Run: headless pygame with SDL's dummy video driver; simulated clock (each Clock.tick advances the game by its frame time, no real sleeping); random seed 0; keys injected as events and as key.get_pressed() state; no mouse input.
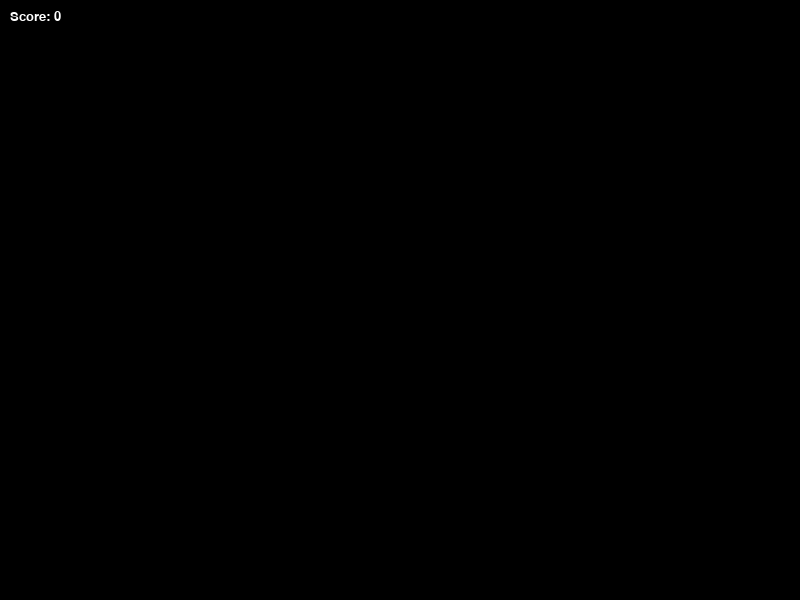
Frame 1 of 4 · flips 1–60 · no input
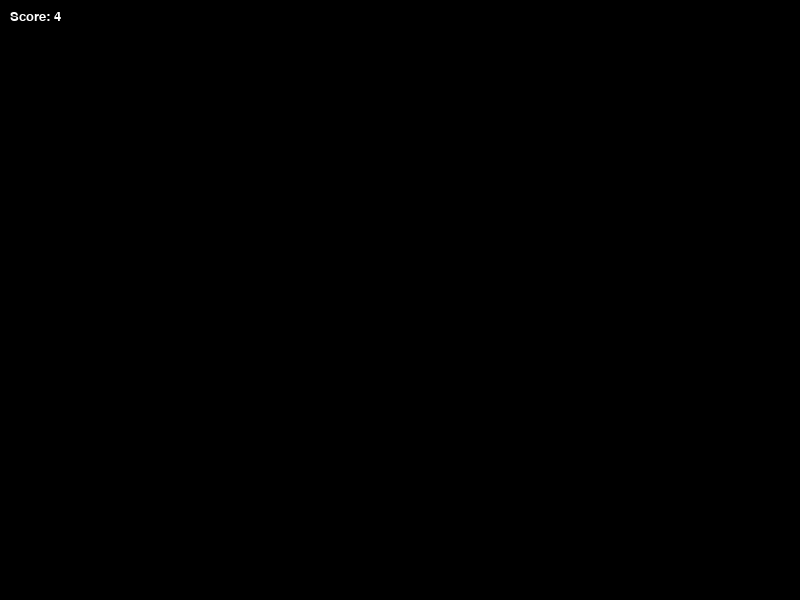
Frame 2 of 4 · flips 61–180 · tapped SPACE, RETURN · held RIGHT (→), D
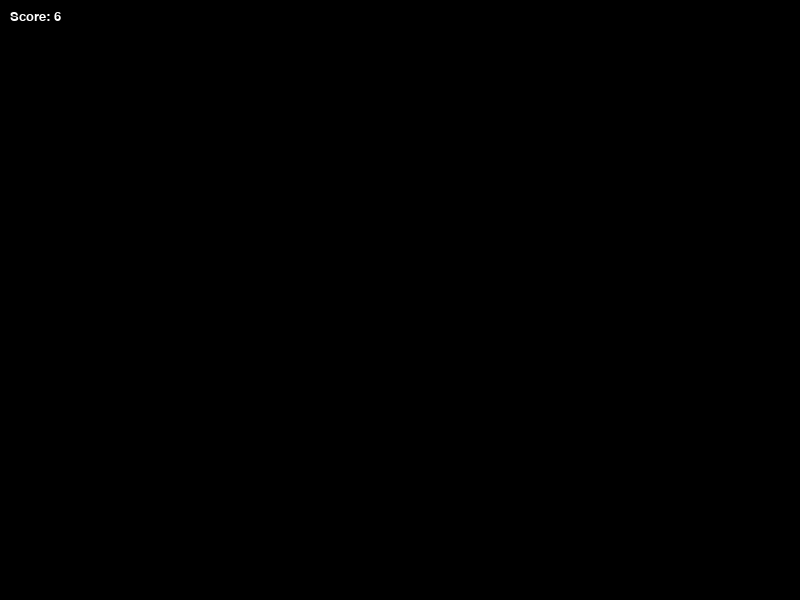
Frame 3 of 4 · flips 181–300 · held DOWN (↓), S
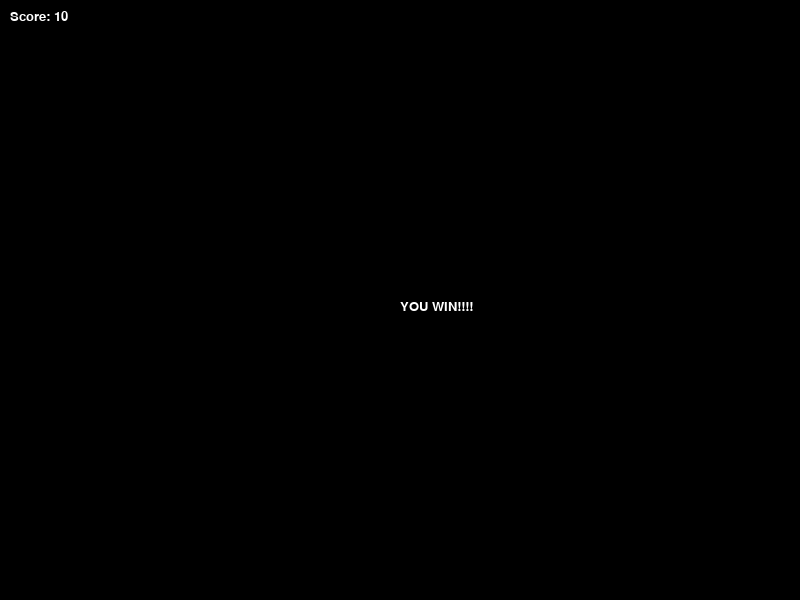
Frame 4 of 4 · flips 301–420 · held LEFT (←), A, UP (↑), W

The pygame program that drew these frames:

import pygame
import sys

# Initialize Pygame
pygame.init()

# Screen setup
WIDTH, HEIGHT = 800, 600
screen = pygame.display.set_mode((WIDTH, HEIGHT))
pygame.display.set_caption("Scorebar Example")
clock = pygame.time.Clock()

# Colors
WHITE = (255, 255, 255)
BLACK = (0, 0, 0)
TR = (0, 0, 0, 0)

# Fonts
font = pygame.font.Font(None, 20)

# Initialize score
score = 0

# Function to display the scorebar
def draw_scorebar(score):
    text = font.render(f"Score: {score}", True, WHITE)  # Score text
    screen.blit(text, (10, 10)) # Display score at the top-left corner
    for event in pygame.event.get():
        if event.type == pygame.K_SPACE:
            score =+ 1
            pygame.display.update()
    
    if score == 10:
            text = font.render(f"YOU WIN!!!!", True, WHITE)  # Score text
            screen.blit(text, (400, 300))
            pygame.display.update()
            pygame.time.wait(3000)
            pygame.quit()
            sys.exit()


    


# Main game loop
running = True
while running:
    screen.fill(BLACK)  # Background color for game area

    for event in pygame.event.get():
        if event.type == pygame.QUIT:
            running = False
        # Example score increment when a key is pressed
        elif event.type == pygame.KEYDOWN:
            score += 1

    # Draw the scorebar
    draw_scorebar(score)

    # Update the display
    pygame.display.flip()
    clock.tick(60)

pygame.quit()
sys.exit()
